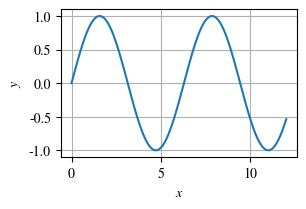

The script that saved this image:
import matplotlib.pyplot as plt
import numpy as np
plt.rcParams['font.family']=\
   'STIXGeneral'
plt.rcParams['mathtext.fontset']=\
   'stix'
x = np.linspace(0, 12, 150)
fig, ax = plt.subplots()
fig.set_size_inches(80/25.4,50/25.4)
g1, = ax.plot(x, np.sin(x))
plt.grid()
plt.xlabel('$x$')
plt.ylabel('$y$')
plt.subplots_adjust(left=0.22,\
right=0.97, top=0.97, bottom=0.22)
plt.savefig('schriftartstix.pdf')